Image classification data set "dataset" (sunuilhamp/Hijaiyah-Deployment-CNN on GitHub). Class labels (23): ain, alif, dal, dhod, dzal, dzho, ghoin, hamzah, jim, kaf, kho, lam, lam alif, mim, nun, qof, shod, sin, syin, tho, tsa, wawu, zain.

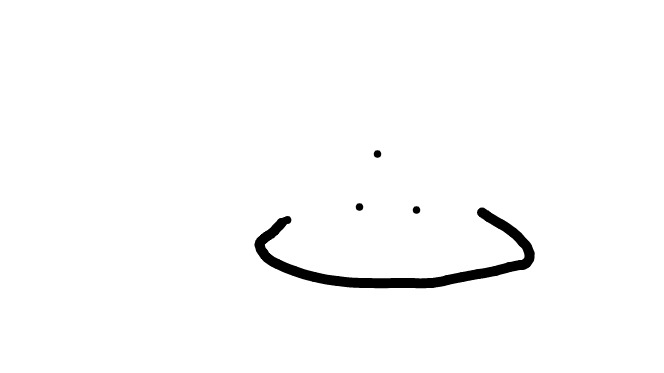
Label: tsa

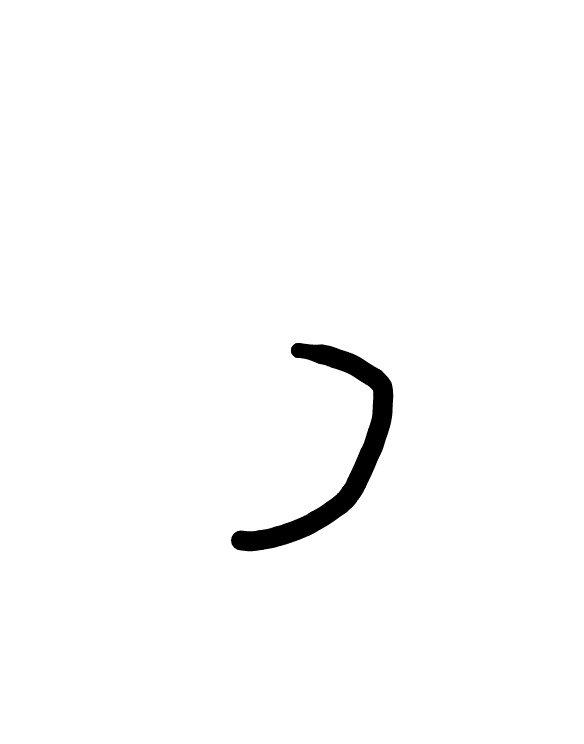
Label: dal

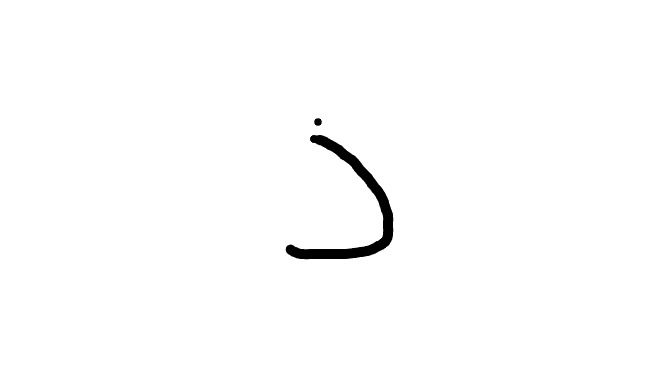
Label: dzal

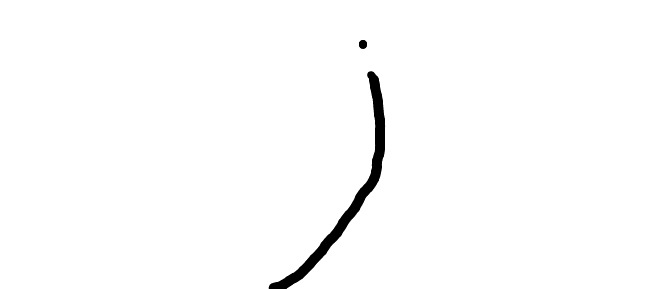
Label: zain

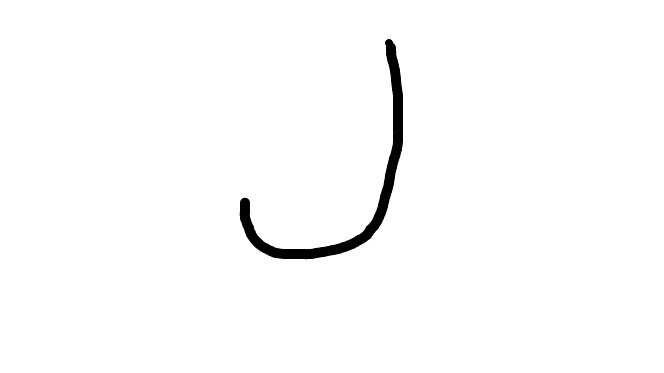
Label: lam

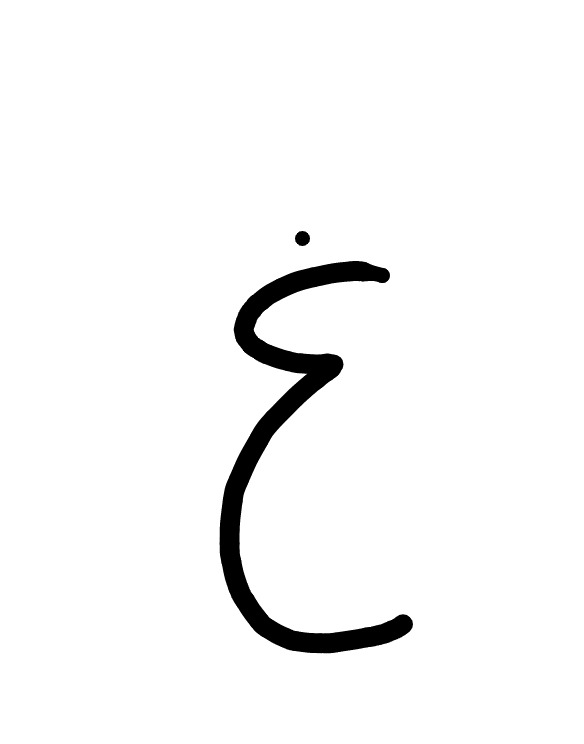
Label: ghoin
